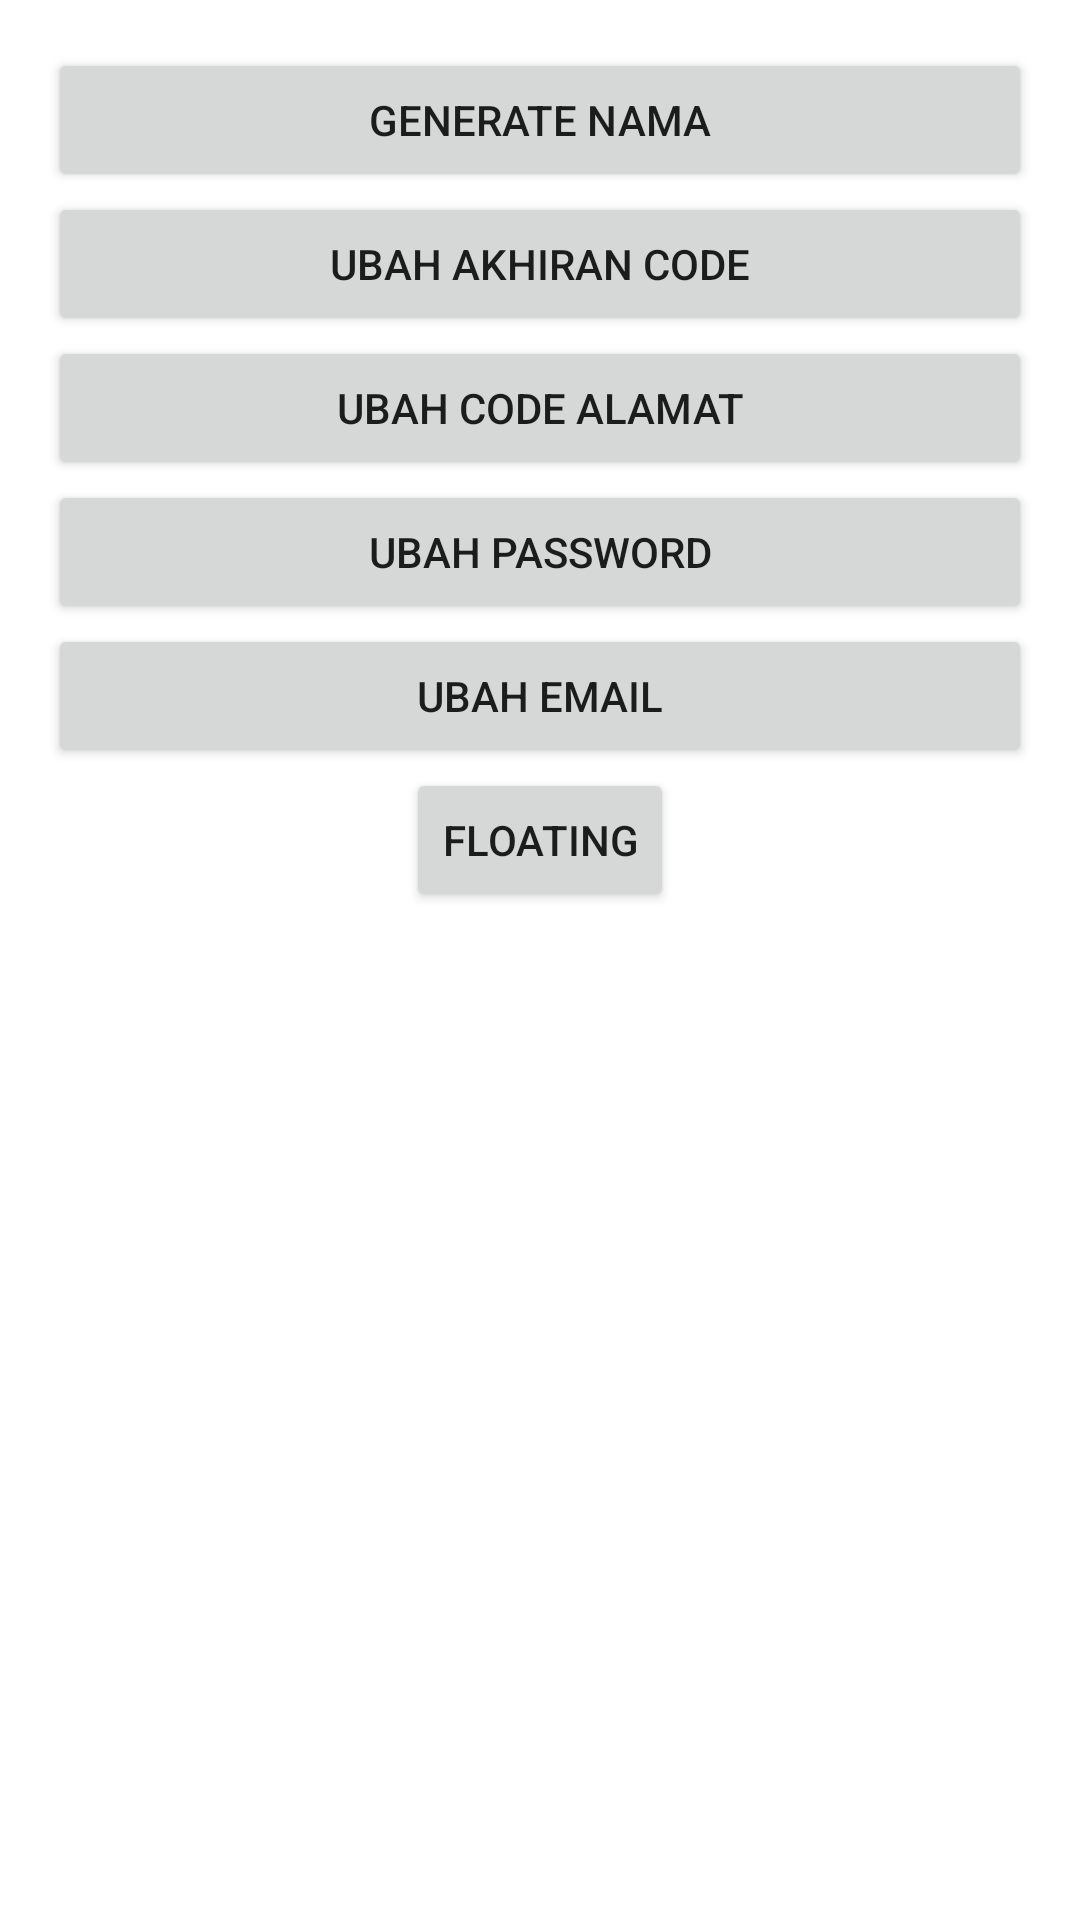

Here is an Android app screen rendered from its layout file. Give the layout XML and the strings, colors and styles it references.
<!-- AndroidManifest.xml: application theme Theme.KoboSan1 -->
<!-- res/layout/activity_main.xml -->
<?xml version="1.0" encoding="utf-8"?>
<LinearLayout xmlns:android="http://schemas.android.com/apk/res/android"
    xmlns:app="http://schemas.android.com/apk/res-auto"
    xmlns:tools="http://schemas.android.com/tools"
    android:layout_width="match_parent"
    android:layout_height="match_parent"
    android:orientation="vertical"
    android:padding="16dp"
    tools:context=".MainActivity">

    <Button
        android:id="@+id/button1"
        android:layout_width="match_parent"
        android:layout_height="wrap_content"
        android:text="Generate Nama"
        android:onClick="onButtonClick" />

    <Button
        android:id="@+id/button3"
        android:layout_width="match_parent"
        android:layout_height="wrap_content"
        android:text="UBAH AKHIRAN CODE"
        android:onClick="onButtonClick" />

    <Button
        android:id="@+id/button6"
        android:layout_width="match_parent"
        android:layout_height="wrap_content"
        android:text="UBAH CODE ALAMAT"
        android:onClick="onButtonClick" />

    <Button
        android:id="@+id/button4"
        android:layout_width="match_parent"
        android:layout_height="wrap_content"
        android:text="UBAH PASSWORD"
        android:onClick="onButtonClick" />

    <Button
        android:id="@+id/button5"
        android:layout_width="match_parent"
        android:layout_height="wrap_content"
        android:text="UBAH EMAIL"
        android:onClick="onButtonClick" />

    <Button
        android:id="@+id/floating_button"
        android:layout_width="wrap_content"
        android:layout_height="wrap_content"
        android:text="Floating"
        android:layout_gravity="center"
        android:onClick="onButtonClick" />

</LinearLayout>
<!-- resources referenced by this layout -->
<resources>
  <style name="Theme.KoboSan1" parent="Theme.MaterialComponents.DayNight.DarkActionBar">
          
          <item name="colorPrimary">@color/purple_500</item>
          <item name="colorPrimaryVariant">@color/purple_700</item>
          <item name="colorOnPrimary">@color/white</item>
          
          <item name="colorSecondary">@color/teal_200</item>
          <item name="colorSecondaryVariant">@color/teal_700</item>
          <item name="colorOnSecondary">@color/black</item>
          
          <item name="android:statusBarColor">?attr/colorPrimaryVariant</item>
          
      </style>
  <!-- not gathered from this repository: default colours our renderer supplied (Android Studio template values) -->
  <color name="purple_500">#FF6200EE</color>
  <color name="purple_700">#FF3700B3</color>
  <color name="teal_200">#FF03DAC5</color>
  <color name="teal_700">#FF018786</color>
  <color name="black">#FF000000</color>
  <color name="white">#FFFFFFFF</color>
</resources>
